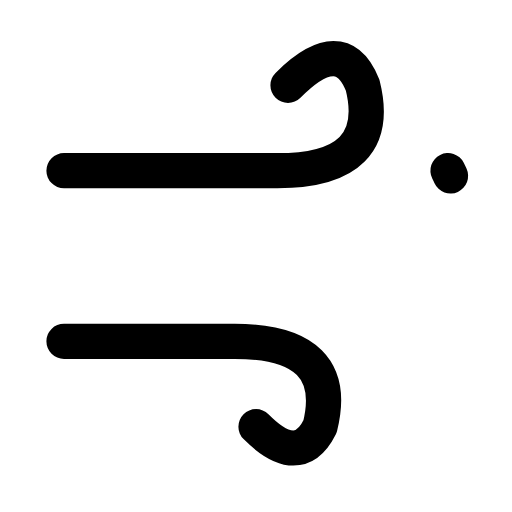
t = 0.00 s
t = 0.12 s: frame unchanged from t = 0.00 s, image omitted
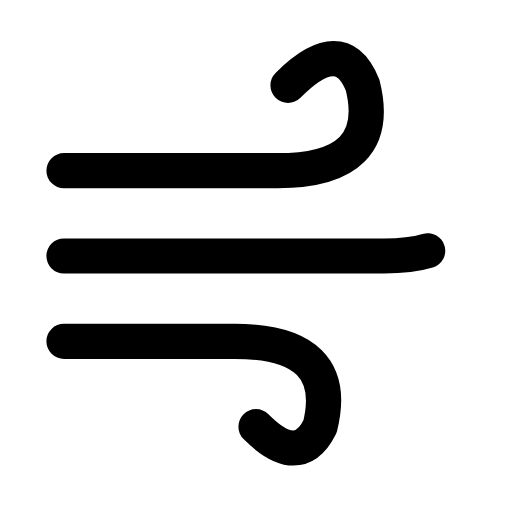
t = 0.38 s
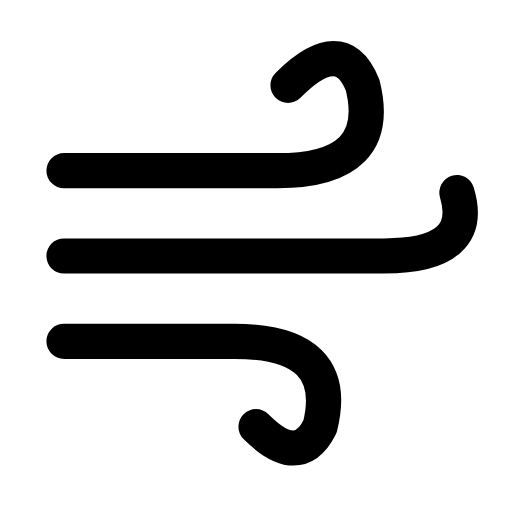
t = 0.51 s
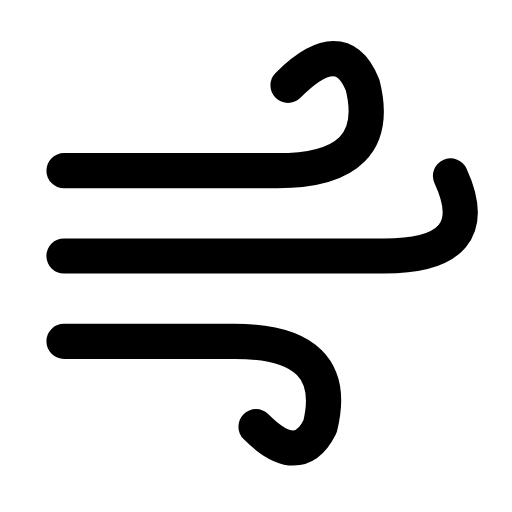
t = 0.64 s
t = 0.80 s: frame unchanged from t = 0.64 s, image omitted

The animated SVG that drew these frames (rendered in a browser with its animation timeline set to each time). Animation: 1 CSS @keyframes rule; one cycle of 0.80 s.

<svg xmlns="http://www.w3.org/2000/svg" width="24" height="24" viewBox="0 0 24 24" fill="none" role="img" aria-label="Wind" class="ecui-wind-mono-motion">
<title>Wind</title>
<desc>The wind stroke resolves into its curled end.</desc>
<style>@media(prefers-reduced-motion:no-preference){.ecui-wind-mono-motion .p1{stroke-dasharray:1;stroke-dashoffset:0;transform-box:view-box;transform-origin:12px 12px;animation:ecui-wind-mono-motion-p1 800ms cubic-bezier(.3,0,.2,1) 1 backwards}@keyframes ecui-wind-mono-motion-p1{0%{stroke-dashoffset:1}15%{stroke-dashoffset:1}80%{stroke-dashoffset:0}100%{stroke-dashoffset:0}}}</style>
<path class="p0" d="M3 8H13Q18 8 17 4Q16 1.5 13.5 4M3 16H11Q16 16 15 20Q14 22 12 20" fill="none" stroke="currentColor" stroke-width="1.65" stroke-linecap="round" stroke-linejoin="round"/>
<path class="p1" d="M3 12H18Q23 12 21 8" fill="none" stroke="currentColor" stroke-width="1.65" stroke-linecap="round" stroke-linejoin="round" pathLength="1"/>
</svg>
